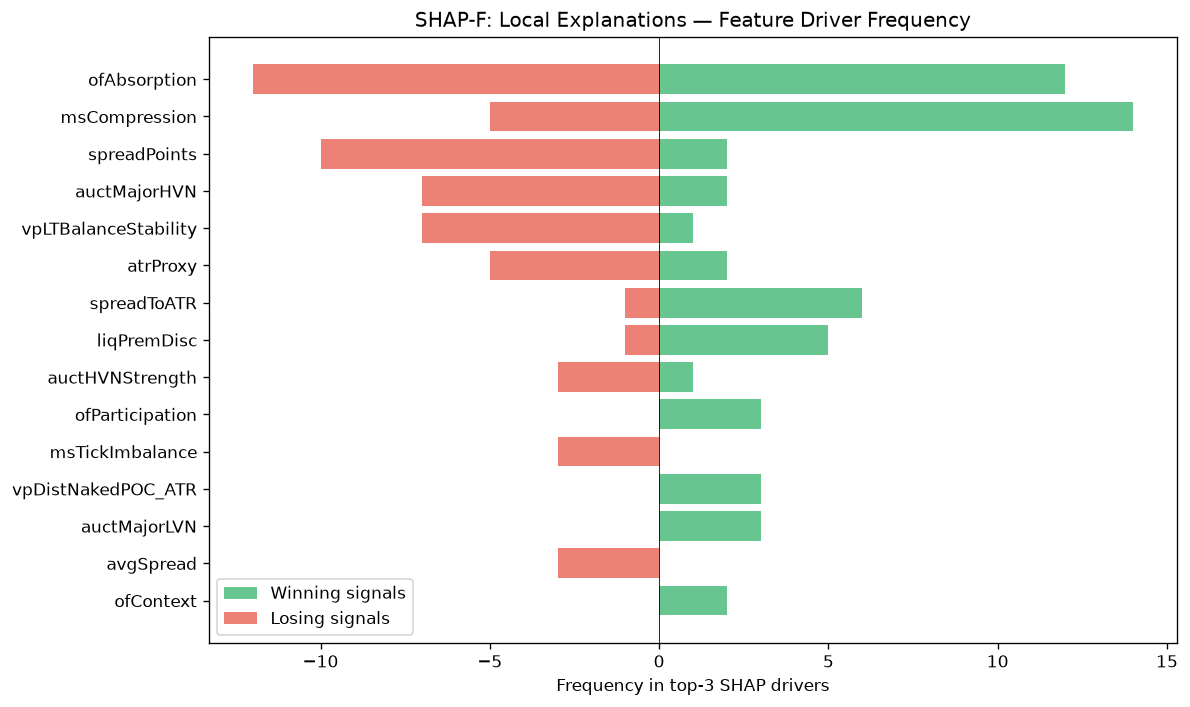

The table this chart was drawn from, first rows:
feature, win_top3_freq, lose_top3_freq, total_top3_freq, win_bias
ofAbsorption, 12, 12, 24, 0.5
msCompression, 14, 5, 19, 0.7368
spreadPoints, 2, 10, 12, 0.1667
auctMajorHVN, 2, 7, 9, 0.2222
vpLTBalanceStability, 1, 7, 8, 0.125
atrProxy, 2, 5, 7, 0.2857
spreadToATR, 6, 1, 7, 0.8571
liqPremDisc, 5, 1, 6, 0.8333
auctHVNStrength, 1, 3, 4, 0.25
ofParticipation, 3, 0, 3, 1
msTickImbalance, 0, 3, 3, 0.0
vpDistNakedPOC_ATR, 3, 0, 3, 1
auctMajorLVN, 3, 0, 3, 1
avgSpread, 0, 3, 3, 0.0
ofContext, 2, 0, 2, 1
thesis, 0, 2, 2, 0.0
entryVpDevPOCDir, 0, 1, 1, 0.0
vpVAOverlapRatio, 1, 0, 1, 1
liqSessionLiq, 1, 0, 1, 1
entryVpMigrationConf, 1, 0, 1, 1
auctDistHVN, 1, 0, 1, 1
